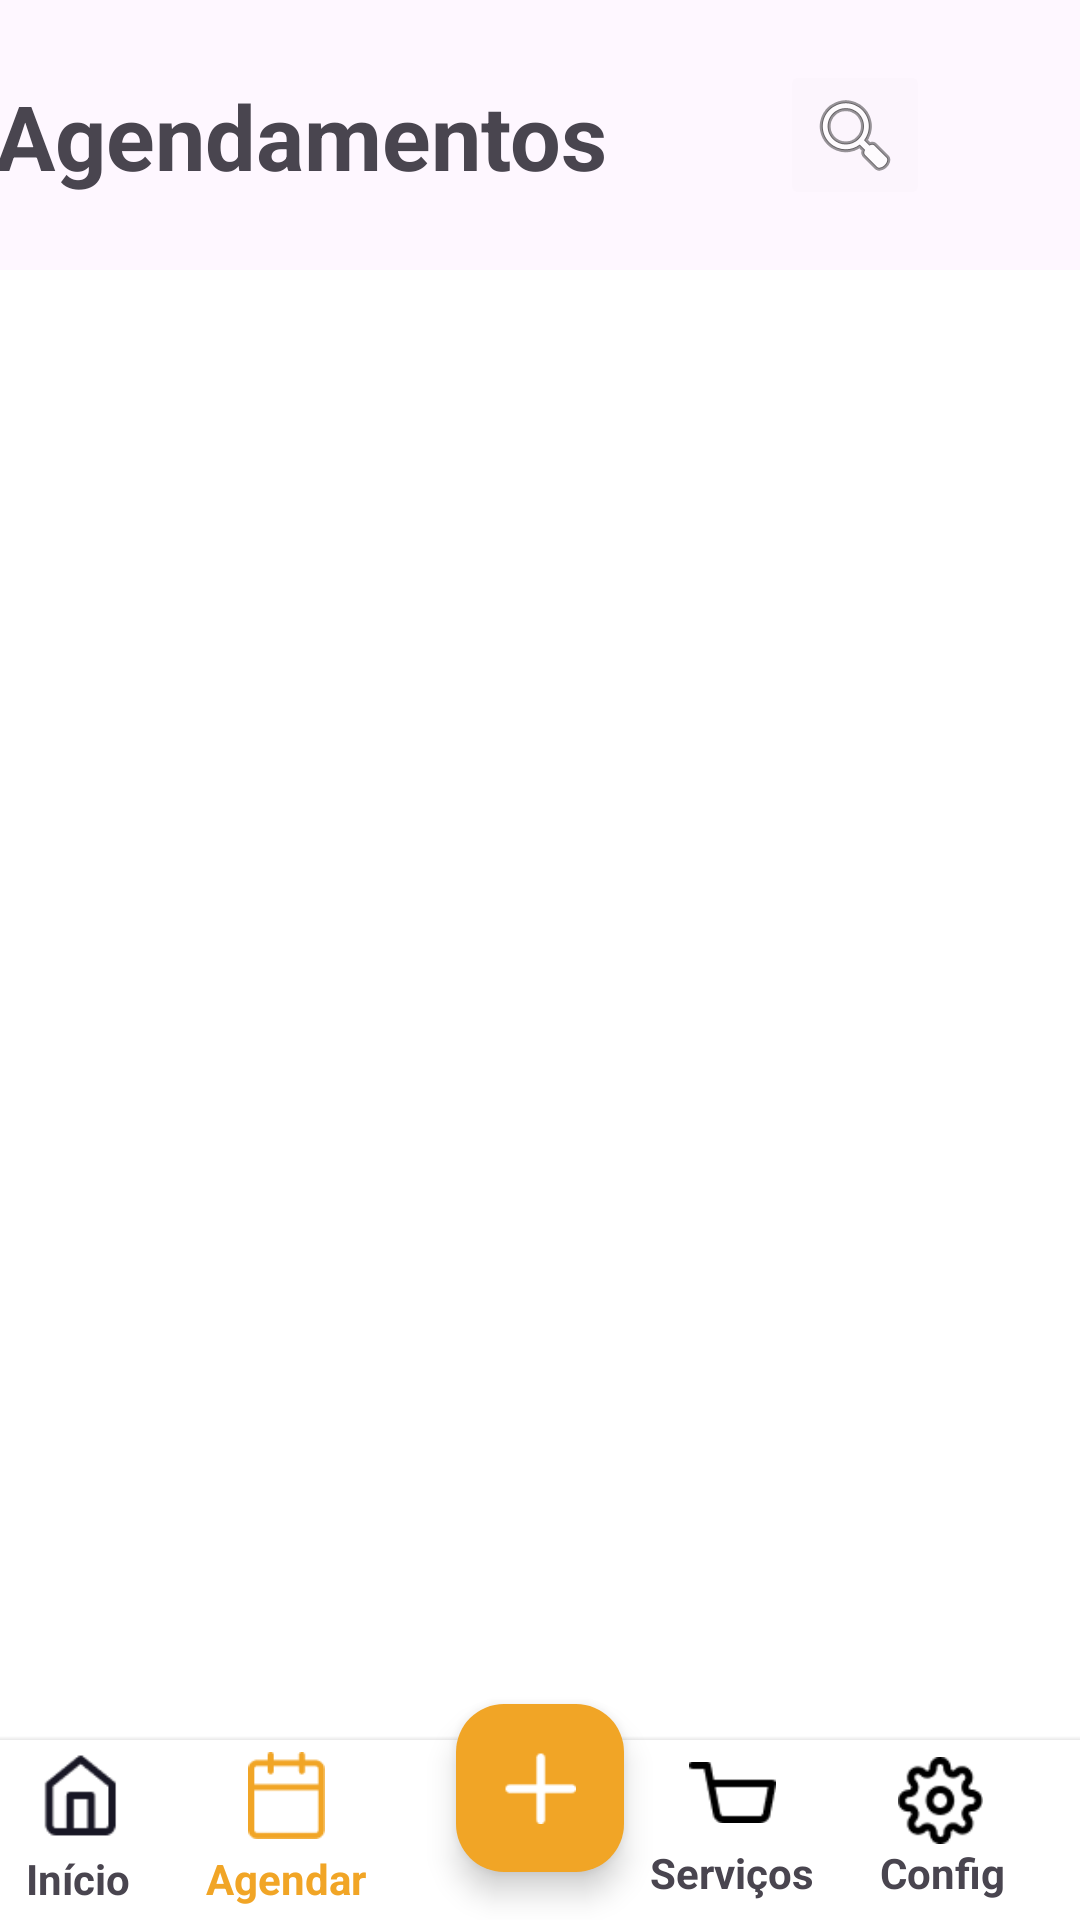

Reconstruct the res/layout file that produces this screen, plus the resources it refers to.
<!-- AndroidManifest.xml: application theme Theme.CondoConnectMobile -->
<!-- res/layout/activity_listagem_agendamento.xml -->
<?xml version="1.0" encoding="utf-8"?>
<androidx.constraintlayout.widget.ConstraintLayout xmlns:android="http://schemas.android.com/apk/res/android"
    xmlns:app="http://schemas.android.com/apk/res-auto"
    xmlns:tools="http://schemas.android.com/tools"
    android:layout_width="match_parent"
    android:layout_height="match_parent"
    tools:context=".ListagemAgendamentoActivity">

    <TextView
        android:id="@+id/textView7"
        android:layout_width="wrap_content"
        android:layout_height="wrap_content"
        android:layout_marginEnd="160dp"
        android:text="Agendamentos"
        android:textStyle="bold"
        android:textSize="30sp"
        app:layout_constraintBottom_toTopOf="@+id/recyclerView"
        app:layout_constraintEnd_toEndOf="parent"
        app:layout_constraintStart_toStartOf="parent"
        app:layout_constraintTop_toTopOf="parent" />

    

    
    <androidx.recyclerview.widget.RecyclerView
        android:id="@+id/recyclerView"
        android:layout_width="0dp"
        android:layout_height="0dp"
        android:layout_marginTop="90dp"
        android:background="@color/white"
        app:layout_constraintBottom_toBottomOf="parent"
        app:layout_constraintEnd_toEndOf="parent"
        app:layout_constraintHorizontal_bias="1.0"
        app:layout_constraintStart_toStartOf="parent"
        app:layout_constraintTop_toTopOf="parent"
        app:layout_constraintVertical_bias="1.0"
        tools:listitem="@layout/item_agendamento" />

    <com.google.android.material.floatingactionbutton.FloatingActionButton
        android:id="@+id/fab"
        android:layout_width="wrap_content"
        android:layout_height="wrap_content"
        android:layout_margin="16dp"
        android:layout_marginBottom="16dp"
        android:contentDescription="Add"
        android:src="@drawable/more"
        android:backgroundTint="@color/condo"
        app:tint="@android:color/white"
        app:layout_constraintBottom_toBottomOf="parent"
        app:layout_constraintEnd_toEndOf="parent"
        app:layout_constraintStart_toStartOf="parent" />

    <com.google.android.material.bottomappbar.BottomAppBar
        android:id="@+id/bottomAppBar"
        android:layout_width="match_parent"
        android:layout_height="60dp"
        android:layout_gravity="bottom"
        android:backgroundTint="@color/white"
        app:addElevationShadow="true"
        app:layout_constraintBottom_toBottomOf="@+id/recyclerView"
        app:layout_constraintEnd_toEndOf="parent"
        app:layout_constraintHorizontal_bias="0.0"
        app:layout_constraintStart_toStartOf="parent"
        tools:ignore="BottomAppBar" />

    <ImageButton
        android:id="@+id/imageButton2"
        android:layout_width="50dp"
        android:layout_height="50dp"
        android:layout_marginEnd="50dp"
        android:backgroundTint="#FCF5FD"
        app:layout_constraintBottom_toTopOf="@+id/recyclerView"
        app:layout_constraintEnd_toEndOf="parent"
        app:layout_constraintTop_toTopOf="parent"
        app:srcCompat="@android:drawable/ic_menu_search" />

    <TextView
        android:id="@+id/textView8"
        android:layout_width="wrap_content"
        android:layout_height="wrap_content"
        android:layout_marginTop="32dp"
        android:layout_marginEnd="100dp"
        android:text="Início"
        android:textStyle="bold"
        app:layout_constraintBottom_toBottomOf="@+id/recyclerView"
        app:layout_constraintEnd_toStartOf="@+id/fab"
        app:layout_constraintStart_toStartOf="@+id/bottomAppBar"
        app:layout_constraintTop_toTopOf="@+id/bottomAppBar" />

    <TextView
        android:id="@+id/textView9"
        android:layout_width="wrap_content"
        android:layout_height="wrap_content"
        android:layout_marginTop="32dp"
        android:layout_marginEnd="30dp"
        android:text="Agendar"
        android:textStyle="bold"
        android:textColor="@color/condo"
        app:layout_constraintBottom_toBottomOf="@+id/recyclerView"
        app:layout_constraintEnd_toStartOf="@+id/fab"
        app:layout_constraintHorizontal_bias="1.0"
        app:layout_constraintStart_toStartOf="@+id/bottomAppBar"
        app:layout_constraintTop_toTopOf="@+id/bottomAppBar" />

    <TextView
        android:id="@+id/textView11"
        android:layout_width="wrap_content"
        android:layout_height="wrap_content"
        android:layout_marginTop="32dp"
        android:layout_marginEnd="80dp"
        android:layout_marginBottom="4dp"
        android:text="Serviços"
        android:textStyle="bold"
        app:layout_constraintBottom_toBottomOf="@+id/recyclerView"
        app:layout_constraintEnd_toEndOf="@+id/bottomAppBar"
        app:layout_constraintStart_toEndOf="@+id/fab"
        app:layout_constraintTop_toTopOf="@+id/bottomAppBar" />

    <TextView
        android:id="@+id/textView10"
        android:layout_width="wrap_content"
        android:layout_height="wrap_content"
        android:layout_marginStart="60dp"
        android:layout_marginTop="32dp"
        android:layout_marginBottom="4dp"
        android:text="Config"
        android:textStyle="bold"
        app:layout_constraintBottom_toBottomOf="@+id/recyclerView"
        app:layout_constraintEnd_toEndOf="@+id/bottomAppBar"
        app:layout_constraintStart_toEndOf="@+id/fab"
        app:layout_constraintTop_toTopOf="@+id/bottomAppBar" />

    <ImageView
        android:id="@+id/imageView2"
        android:layout_width="29dp"
        android:layout_height="29dp"
        android:layout_marginEnd="7dp"
        app:layout_constraintBottom_toTopOf="@+id/textView10"
        app:layout_constraintEnd_toEndOf="@+id/textView10"
        app:layout_constraintHorizontal_bias="1.0"
        app:layout_constraintStart_toStartOf="@+id/textView10"
        app:layout_constraintTop_toTopOf="@+id/bottomAppBar"
        app:layout_constraintVertical_bias="1.0"
        app:srcCompat="@drawable/settings" />

    <ImageView
        android:id="@+id/imageView4"
        android:layout_width="29dp"
        android:layout_height="29dp"
        app:layout_constraintBottom_toTopOf="@+id/textView11"
        app:layout_constraintEnd_toEndOf="@+id/textView11"
        app:layout_constraintStart_toStartOf="@+id/textView11"
        app:layout_constraintTop_toTopOf="@+id/bottomAppBar"
        app:srcCompat="@drawable/car" />

    <ImageView
        android:id="@+id/imageView5"
        android:layout_width="29dp"
        android:layout_height="29dp"
        app:layout_constraintBottom_toTopOf="@+id/textView9"
        app:layout_constraintEnd_toEndOf="@+id/textView9"
        app:layout_constraintStart_toStartOf="@+id/textView9"
        app:layout_constraintTop_toTopOf="@+id/bottomAppBar"
        app:srcCompat="@drawable/calendar"
        app:tint="@color/condo"/>

    <ImageView
        android:id="@+id/imageView6"
        android:layout_width="29dp"
        android:layout_height="29dp"
        app:layout_constraintBottom_toTopOf="@+id/textView8"
        app:layout_constraintEnd_toEndOf="@+id/textView8"
        app:layout_constraintStart_toStartOf="@+id/textView8"
        app:layout_constraintTop_toTopOf="@+id/bottomAppBar"
        app:srcCompat="@drawable/home" />

</androidx.constraintlayout.widget.ConstraintLayout>
<!-- res/layout/item_agendamento.xml (included above) -->
<?xml version="1.0" encoding="utf-8"?>
<LinearLayout xmlns:android="http://schemas.android.com/apk/res/android"
    xmlns:app="http://schemas.android.com/apk/res-auto"
    android:layout_width="match_parent"
    android:layout_height="wrap_content"
    android:orientation="vertical"
    android:padding="8dp">

    <RelativeLayout
        android:layout_width="match_parent"
        android:layout_height="wrap_content"
        android:paddingTop="8dp">

        <TextView
            android:id="@+id/evento"
            android:layout_width="wrap_content"
            android:layout_height="wrap_content"
            android:textStyle="bold"
            android:text="Nome do Evento" />

        <TextView
            android:id="@+id/data"
            android:layout_width="wrap_content"
            android:layout_height="wrap_content"
            android:layout_below="@id/evento"
            android:layout_alignParentStart="true"
            android:text="Data do Agendamento" />

        <ImageButton
            android:id="@+id/deletar"
            android:layout_width="30dp"
            android:layout_height="30dp"
            android:backgroundTint="@color/white"
            android:layout_alignParentEnd="true"
            android:layout_marginEnd="20dp"
            app:tint="@color/condo"
            app:srcCompat="@android:drawable/ic_delete" />

        <ImageButton
            android:id="@+id/editar"
            android:layout_width="30dp"
            android:layout_height="30dp"
            android:backgroundTint="@color/white"
            android:layout_alignParentEnd="true"
            android:layout_marginEnd="50dp"
            app:srcCompat="@android:drawable/ic_menu_edit"
            app:tint="@color/condo" />

    </RelativeLayout>

</LinearLayout>
<!-- resources referenced by this layout -->
<resources>
  <color name="condo">#F1A526</color>
  <color name="white">#FFFFFFFF</color>
  <!-- drawable calendar: png bitmap (drawable, 624 bytes) -->
  <!-- drawable car: png bitmap (drawable, 475 bytes) -->
  <!-- drawable home: png bitmap (drawable, 696 bytes) -->
  <!-- drawable more: png bitmap (drawable, 368 bytes) -->
  <!-- drawable settings: png bitmap (drawable, 1168 bytes) -->
  <style name="Theme.CondoConnectMobile" parent="Base.Theme.CondoConnectMobile" />
  <style name="Base.Theme.CondoConnectMobile" parent="Theme.Material3.DayNight.NoActionBar">
          
          
      </style>
</resources>
